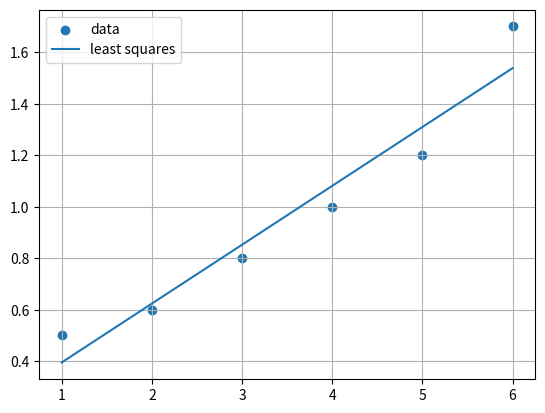

This chart was generated by the following Python code:
# curve fitting with least squares
import numpy as np
import matplotlib.pyplot as plt
from scipy.optimize import curve_fit

def function(x, a, b):
    return a*x + b 

def solution_1(x, y):
    n = len(x)
    matrix = np.array([[sum(x**2), sum(x)], [sum(x), n]])
    right_hand_side = np.array([sum(x*y), sum(y)])
    result_list = np.linalg.solve(matrix, right_hand_side)

    return result_list

def solution_2(x, y):
    result_list = curve_fit(function, x, y)[0]
    return result_list

def graphical_part(x, y, predicted_values_for_y):
    plt.scatter(x, y, label="data")
    plt.plot(x, predicted_values_for_y, label="least squares")
    plt.grid()
    plt.legend()
    plt.show()


# ----------------------------------------------------------#
# Inputs
x = np.array([1, 2, 3, 4, 5, 6])
y = np.array([0.5, 0.6, 0.8, 1.0, 1.2, 1.7])
# ----------------------------------------------------------#



# ----------------------------------------------------------#
# Result 1
result_list__1 = solution_1(x, y)
print(f"Result list from solution 1:\n{result_list__1}\n")
# ----------------------------------------------------------#



# ----------------------------------------------------------#
# Result 2
result_list__2 = solution_2(x, y)
print(f"Result list from solution 2:\n{result_list__2}\n\n")
# ----------------------------------------------------------#



# ----------------------------------------------------------#
# Predicted values for y
predicted_values_for_y = function(x, *result_list__2)
print(f"Predicted values for y:\n{predicted_values_for_y}\n\n")
# ----------------------------------------------------------#



# ----------------------------------------------------------#
# Residuals
residuals = abs(y - predicted_values_for_y)
print(f"Residuals:\n{residuals}\n\n")
# ----------------------------------------------------------#



# ----------------------------------------------------------#
# Error Function (FI)
errorFunction = sum(residuals**2)
print(f"Error function:\n{errorFunction}\n\n")
# ----------------------------------------------------------#



# ----------------------------------------------------------#
# As mathematical function
print(f"f(x) ={result_list__2[0]:6.2g}*x +{result_list__2[1]:6.2g}", sep="")
# ----------------------------------------------------------#



# ----------------------------------------------------------#
# Graphical part
graphical_part(x, y, predicted_values_for_y)
# ----------------------------------------------------------#

